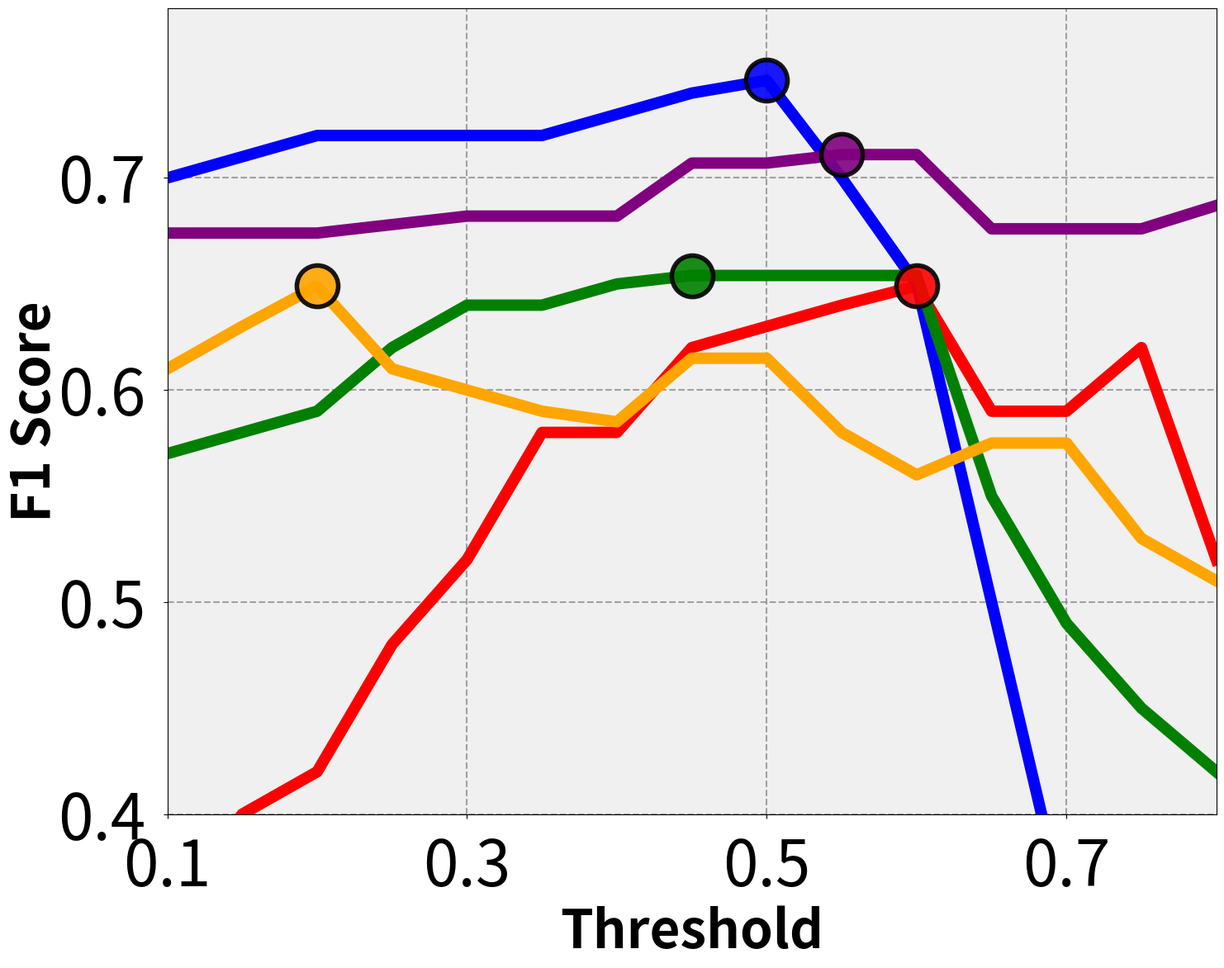

Here is the Python script that generated this plot:
import matplotlib.pyplot as plt
import numpy as np

# Data for plotting with more granular thresholds
thresholds = np.linspace(0.1, 0.8, num=15)

# Define peaks (threshold, score) - exactly matching plots
peaks = {
    'joy': (0.450, 0.654),
    'sadness': (0.550, 0.711),
    'surprise': (0.200, 0.649),
    'fear': (0.500, 0.746),
    'anger': (0.600, 0.649)
}

# Data points exactly matching each plot's curve - adjusted to maintain peak until x=0.6
joy_scores = [0.57, 0.58, 0.59, 0.62, 0.64, 0.64, 0.65, 0.654, 0.654, 0.654, 0.654, 0.55, 0.49, 0.45, 0.42]

# Remove this duplicate array since we use the more precise sadness_x and sadness_y later
sadness_scores = [0.674, 0.674, 0.682, 0.682, 0.707, 0.707, 0.707, 0.71, 0.711, 0.711, 0.676, 0.676, 0.676, 0.695, 0.687]

surprise_scores = [0.61, 0.63, 0.649, 0.61, 0.60, 0.59, 0.585, 0.615, 0.615, 0.58, 0.56, 0.575, 0.575, 0.53, 0.51]

fear_scores = [0.70, 0.71, 0.72, 0.72, 0.72, 0.72, 0.73, 0.74, 0.746, 0.70, 0.65, 0.50, 0.35, 0.25, 0.15]

anger_scores = [0.35, 0.40, 0.42, 0.48, 0.52, 0.58, 0.58, 0.62, 0.63, 0.64, 0.649, 0.59, 0.59, 0.62, 0.52]

# Ensure peaks are included in the interpolation points
thresholds_with_peaks = np.sort(np.unique(np.concatenate([
    thresholds,
    [0.400],  # Surprise peak
    [0.600]   # Sadness peak
])))

# Recompute interpolation with peaks included
# surprise_scores = np.interp(thresholds_with_peaks, np.linspace(0.1, 0.8, num=15), surprise_scores)

# Create the plot
fig, ax = plt.subplots(figsize=(15, 12))

# Setting the plot appearance
ax.set_facecolor('#f0f0f0')
plt.rcParams.update({
    'font.size': 16,
    'font.family': 'sans-serif',
    'font.weight': 'bold',
    'axes.labelweight': 'bold',
    'grid.color': 'gray',
    'grid.linestyle': '--',
    'grid.linewidth': 1.5
})

# Plot each emotion line
ax.plot(thresholds, anger_scores, label='Anger', color='red', linewidth=10)
ax.plot(thresholds, fear_scores, label='Fear', color='blue', linewidth=10)
ax.plot(thresholds, joy_scores, label='Joy', color='green', linewidth=10)
ax.plot(thresholds_with_peaks, surprise_scores, label='Surprise', color='orange', linewidth=10)

# Add peak points with larger dots - corrected to match actual curve peaks
ax.scatter(0.600, 0.649, color='red', alpha=0.9, s=1300, zorder=5,
          edgecolor='black', linewidth=4)  # Anger peak - matches curve peak
ax.scatter(0.500, 0.746, color='blue', alpha=0.9, s=1300, zorder=5,
          edgecolor='black', linewidth=4)  # Fear peak - matches curve peak
ax.scatter(0.450, 0.654, color='green', alpha=0.9, s=1300, zorder=5,
          edgecolor='black', linewidth=4)  # Joy peak - matches curve peak
ax.scatter(0.550, 0.711, color='purple', alpha=0.9, s=1300, zorder=5,
          edgecolor='black', linewidth=4)  # Sadness peak - matches curve peak
ax.scatter(0.200, 0.649, color='orange', alpha=0.9, s=1300, zorder=5,
          edgecolor='black', linewidth=4)  # Surprise peak - matches curve peak

# Customize the plot
ax.set_xlabel('Threshold', fontweight='bold', fontsize=46)
ax.set_ylabel('F1 Score', fontweight='bold', fontsize=46)
ax.grid(True, alpha=0.7, linestyle='--', color='gray', linewidth=1.5)

# Update tick label sizes and set fewer ticks with adjusted spacing
plt.xticks(np.arange(0.1, 0.9, 0.2), fontsize=55)
plt.yticks(np.arange(0.4, 0.8, 0.1), fontsize=55)

# Adjust layout to prevent overlap
ax.yaxis.set_label_coords(-0.1, 0.5)  # Move y-axis label further left
ax.tick_params(axis='both', pad=15)    # Add padding to tick labels

# Set axis limits to match the original plots
ax.set_xlim(0.1, 0.8)
ax.set_ylim(0.4, 0.78)

# Create exact points for sadness curve
sadness_x = [0.1, 0.2, 0.3, 0.4, 0.45, 0.5, 0.55, 0.600, 0.65, 0.7, 0.75, 0.8]
sadness_y = [0.674, 0.674, 0.682, 0.682, 0.707, 0.707, 0.711, 0.711, 0.676, 0.676, 0.676, 0.687]

# Plot sadness as a direct line between points
ax.plot(sadness_x, sadness_y, color='purple', linewidth=10, label='Sadness')

plt.tight_layout()
plt.savefig('combined_emotion_thresholds_plot.png', dpi=300, bbox_inches='tight')
plt.show()
